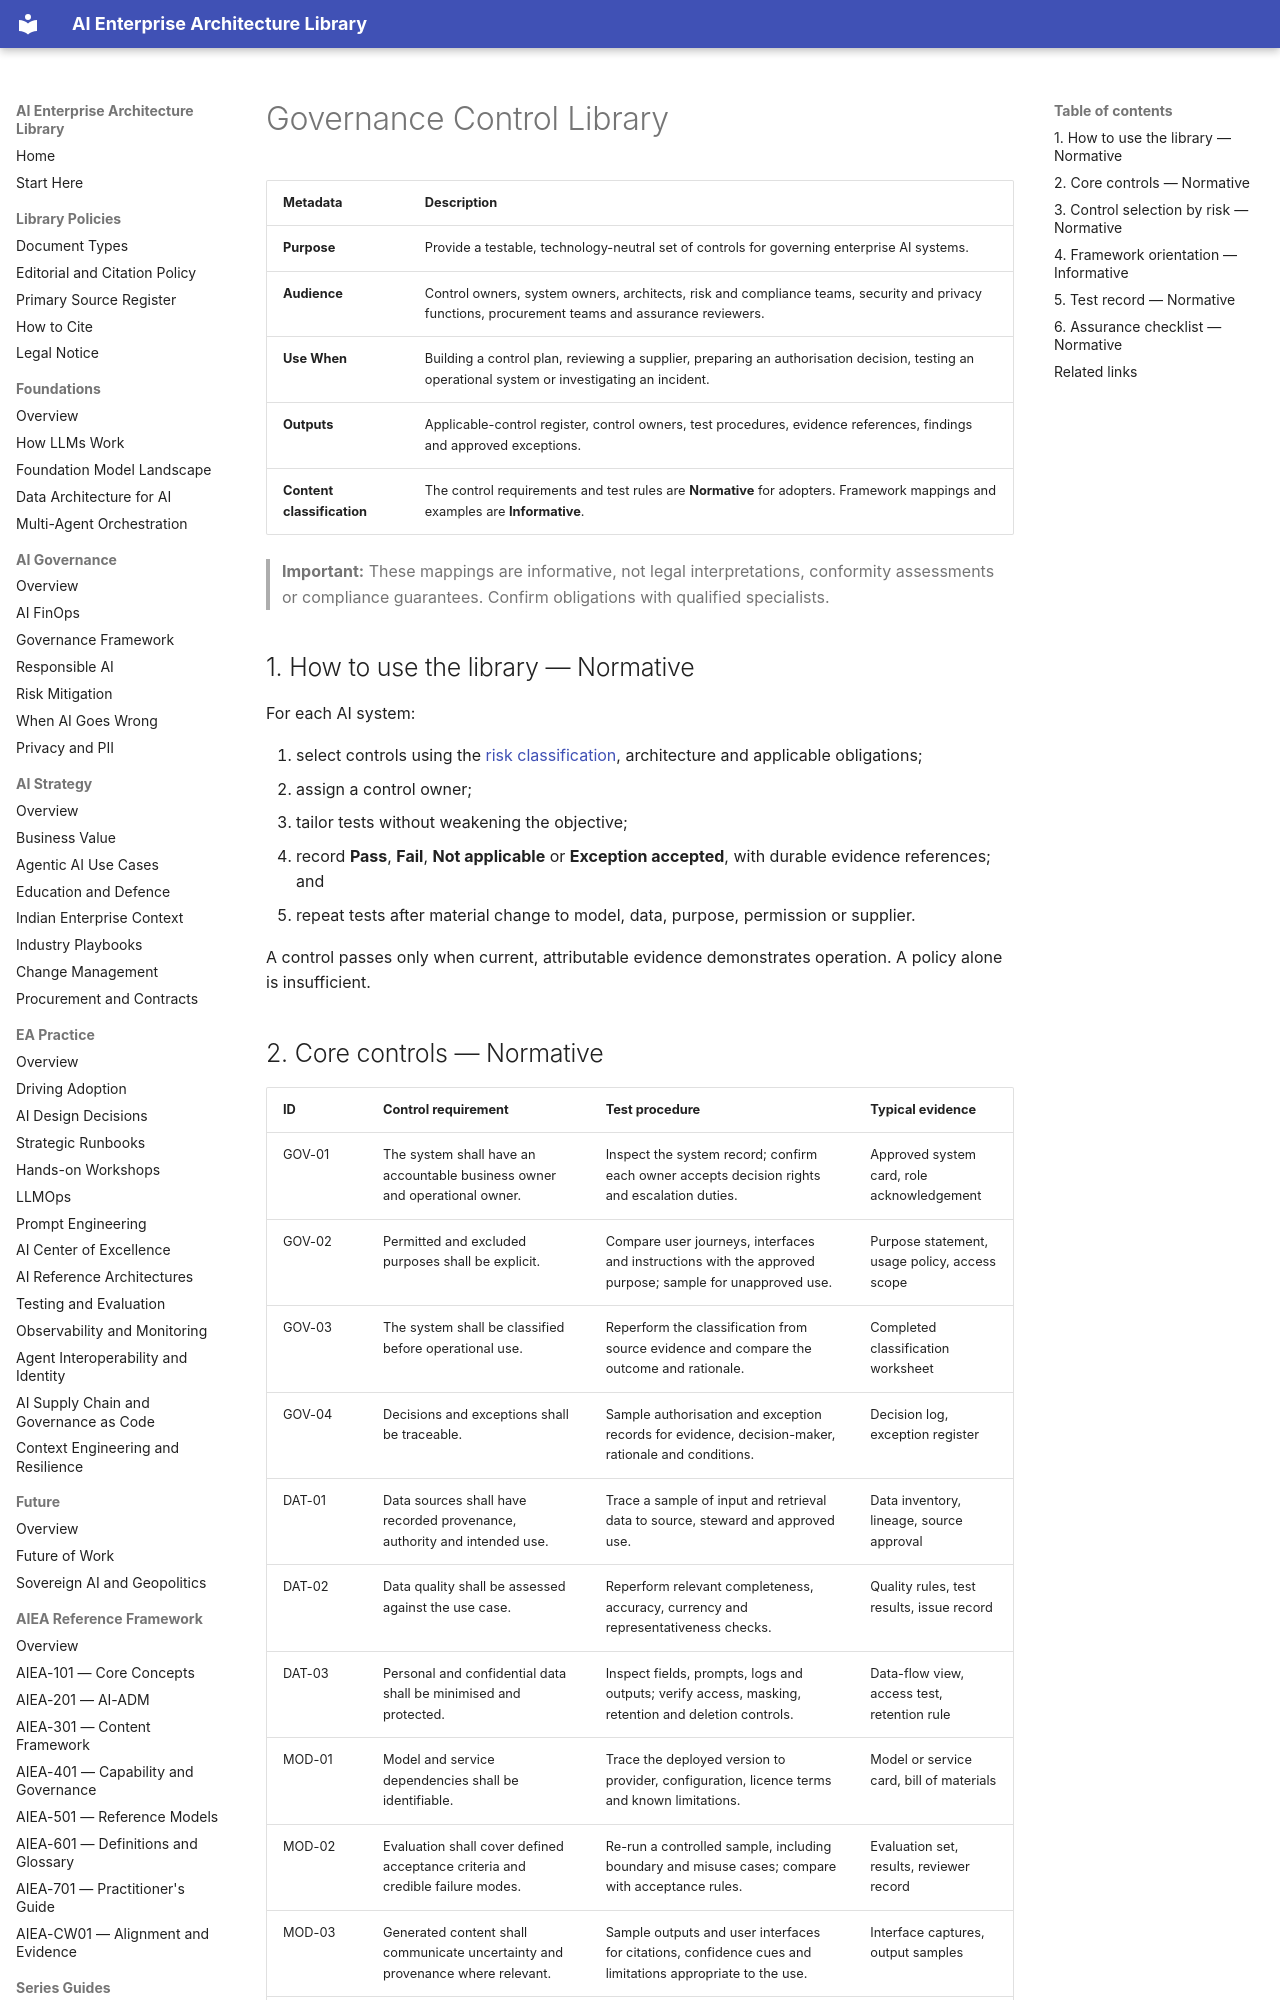

repository: ParthivPandya/enterprise-ai-architecture-library · page: 09-WG-Outputs/WG1-AI-Governance-Playbook/Governance-Control-Library/index.html · generator: mkdocs

# Governance Control Library

| Metadata | Description |
|---|---|
| **Purpose** | Provide a testable, technology-neutral set of controls for governing enterprise AI systems. |
| **Audience** | Control owners, system owners, architects, risk and compliance teams, security and privacy functions, procurement teams and assurance reviewers. |
| **Use When** | Building a control plan, reviewing a supplier, preparing an authorisation decision, testing an operational system or investigating an incident. |
| **Outputs** | Applicable-control register, control owners, test procedures, evidence references, findings and approved exceptions. |
| **Content classification** | The control requirements and test rules are **Normative** for adopters. Framework mappings and examples are **Informative**. |

> **Important:** These mappings are informative, not legal interpretations, conformity assessments or compliance guarantees. Confirm obligations with qualified specialists.

## 1. How to use the library — Normative

For each AI system:

1. select controls using the [risk classification](AI-Risk-Classification-Framework.md), architecture and applicable obligations;
2. assign a control owner;
3. tailor tests without weakening the objective;
4. record **Pass**, **Fail**, **Not applicable** or **Exception accepted**, with durable evidence references; and
5. repeat tests after material change to model, data, purpose, permission or supplier.

A control passes only when current, attributable evidence demonstrates operation. A policy alone is insufficient.
